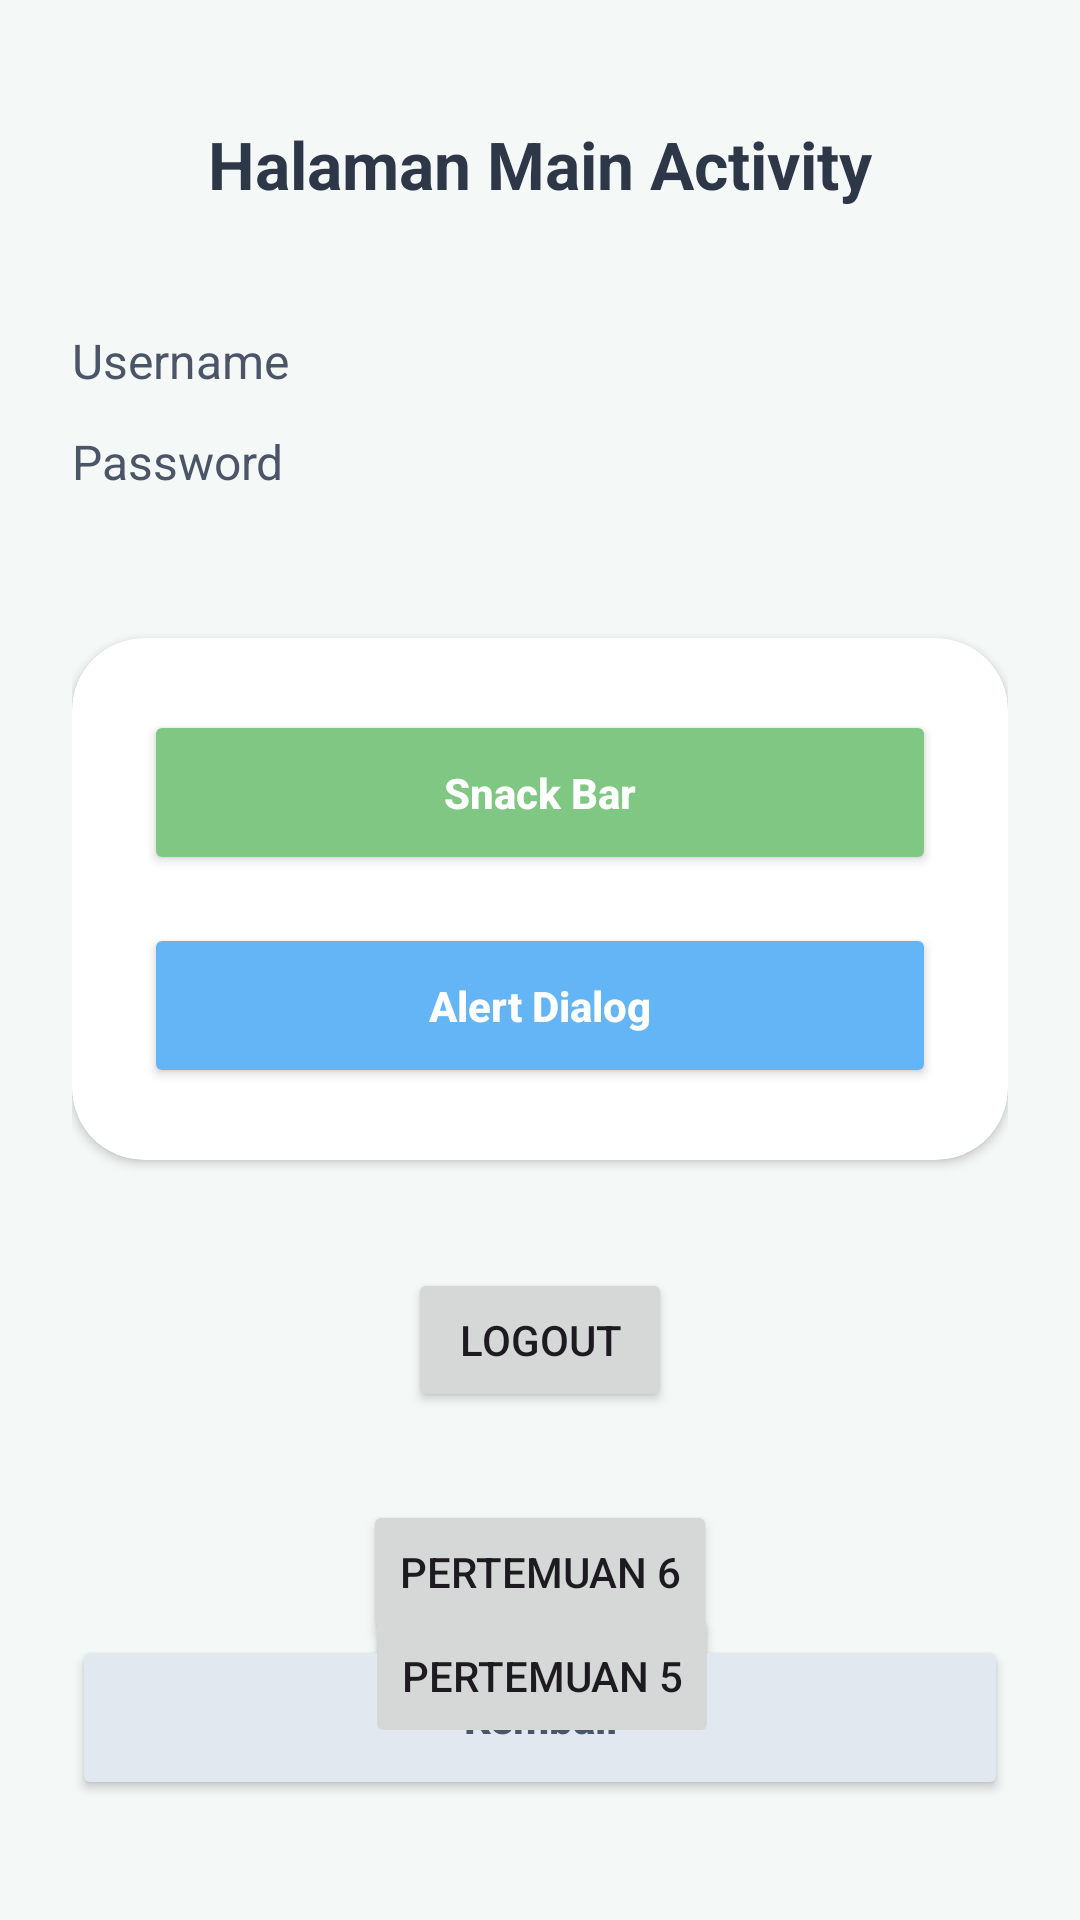

Layout XML and referenced resources for this Android screen:
<!-- AndroidManifest.xml: application theme Theme.Luthfi_tib -->
<!-- res/layout/activity_main.xml -->
<?xml version="1.0" encoding="utf-8"?>
<androidx.constraintlayout.widget.ConstraintLayout xmlns:android="http://schemas.android.com/apk/res/android"
    xmlns:app="http://schemas.android.com/apk/res-auto"
    xmlns:tools="http://schemas.android.com/tools"
    android:id="@+id/main"
    android:layout_width="match_parent"
    android:layout_height="match_parent"
    android:background="#F4F8F6"
    android:padding="24dp"
    tools:context=".MainActivity">

    <TextView
        android:id="@+id/textView4"
        android:layout_width="wrap_content"
        android:layout_height="wrap_content"
        android:layout_marginTop="16dp"
        android:text="Halaman Main Activity"
        android:textColor="#2D3748"
        android:textSize="22sp"
        android:textStyle="bold"
        app:layout_constraintEnd_toEndOf="parent"
        app:layout_constraintStart_toStartOf="parent"
        app:layout_constraintTop_toTopOf="parent" />

    <TextView
        android:id="@+id/txtUsername"
        android:layout_width="0dp"
        android:layout_height="wrap_content"
        android:layout_marginTop="40dp"
        android:text="Username"
        android:textColor="#4A5568"
        android:textSize="16sp"
        app:layout_constraintEnd_toEndOf="parent"
        app:layout_constraintStart_toStartOf="parent"
        app:layout_constraintTop_toBottomOf="@+id/textView4" />

    <TextView
        android:id="@+id/txtPassword"
        android:layout_width="0dp"
        android:layout_height="wrap_content"
        android:layout_marginTop="12dp"
        android:text="Password"
        android:textColor="#4A5568"
        android:textSize="16sp"
        app:layout_constraintEnd_toEndOf="parent"
        app:layout_constraintStart_toStartOf="parent"
        app:layout_constraintTop_toBottomOf="@+id/txtUsername" />

    <com.google.android.material.card.MaterialCardView
        android:id="@+id/materialCardView"
        android:layout_width="0dp"
        android:layout_height="wrap_content"
        android:layout_marginTop="48dp"
        app:cardBackgroundColor="#FFFFFF"
        app:cardCornerRadius="24dp"
        app:cardElevation="2dp"
        app:layout_constraintEnd_toEndOf="parent"
        app:layout_constraintStart_toStartOf="parent"
        app:layout_constraintTop_toBottomOf="@+id/txtPassword"
        app:strokeWidth="0dp">

        <androidx.constraintlayout.widget.ConstraintLayout
            android:layout_width="match_parent"
            android:layout_height="wrap_content"
            android:padding="24dp">

            <Button
                android:id="@+id/btnSnackBar"
                android:layout_width="match_parent"
                android:layout_height="55dp"
                android:backgroundTint="#81C784"
                android:text="Snack Bar"
                android:textAllCaps="false"
                android:textColor="#FFFFFF"
                android:textStyle="bold"
                app:cornerRadius="16dp"
                app:layout_constraintEnd_toEndOf="parent"
                app:layout_constraintStart_toStartOf="parent"
                app:layout_constraintTop_toTopOf="parent" />

            <Button
                android:id="@+id/btnAlertDialog"
                android:layout_width="match_parent"
                android:layout_height="55dp"
                android:layout_marginTop="16dp"
                android:backgroundTint="#64B5F6"
                android:text="Alert Dialog"
                android:textAllCaps="false"
                android:textColor="#FFFFFF"
                android:textStyle="bold"
                app:cornerRadius="16dp"
                app:layout_constraintEnd_toEndOf="parent"
                app:layout_constraintStart_toStartOf="parent"
                app:layout_constraintTop_toBottomOf="@+id/btnSnackBar" />

        </androidx.constraintlayout.widget.ConstraintLayout>

    </com.google.android.material.card.MaterialCardView>

    <Button
        android:id="@+id/btnKembali"
        android:layout_width="match_parent"
        android:layout_height="55dp"
        android:layout_marginBottom="16dp"
        android:backgroundTint="#E2E8F0"
        android:text="Kembali"
        android:textAllCaps="false"
        android:textColor="#4A5568"
        android:textStyle="bold"
        app:cornerRadius="28dp"
        app:layout_constraintBottom_toBottomOf="parent"
        app:layout_constraintEnd_toEndOf="parent"
        app:layout_constraintStart_toStartOf="parent" />

    <Button
        android:id="@+id/btnToLima"
        android:layout_width="wrap_content"
        android:layout_height="wrap_content"
        android:layout_marginTop="135dp"
        android:text="Pertemuan 5"
        app:layout_constraintBottom_toBottomOf="parent"
        app:layout_constraintEnd_toEndOf="parent"
        app:layout_constraintHorizontal_bias="0.504"
        app:layout_constraintStart_toStartOf="parent"
        app:layout_constraintTop_toBottomOf="@+id/materialCardView"
        app:layout_constraintVertical_bias="0.277" />

    <Button
        android:id="@+id/btnToEnam"
        android:layout_width="wrap_content"
        android:layout_height="wrap_content"
        android:layout_marginTop="476dp"
        android:text="Pertemuan 6"
        app:layout_constraintEnd_toEndOf="parent"
        app:layout_constraintStart_toStartOf="parent"
        app:layout_constraintTop_toTopOf="parent" />

    <Button
        android:id="@+id/btnLogout"
        android:layout_width="wrap_content"
        android:layout_height="wrap_content"
        android:layout_marginTop="36dp"
        android:text="Logout"
        app:layout_constraintEnd_toEndOf="parent"
        app:layout_constraintStart_toStartOf="parent"
        app:layout_constraintTop_toBottomOf="@+id/materialCardView" />

</androidx.constraintlayout.widget.ConstraintLayout>
<!-- resources referenced by this layout -->
<resources>
  <style name="Theme.Luthfi_tib" parent="Base.Theme.Luthfi_tib" />
  <style name="Base.Theme.Luthfi_tib" parent="Theme.Material3.DayNight.NoActionBar">
          
          
      </style>
</resources>
